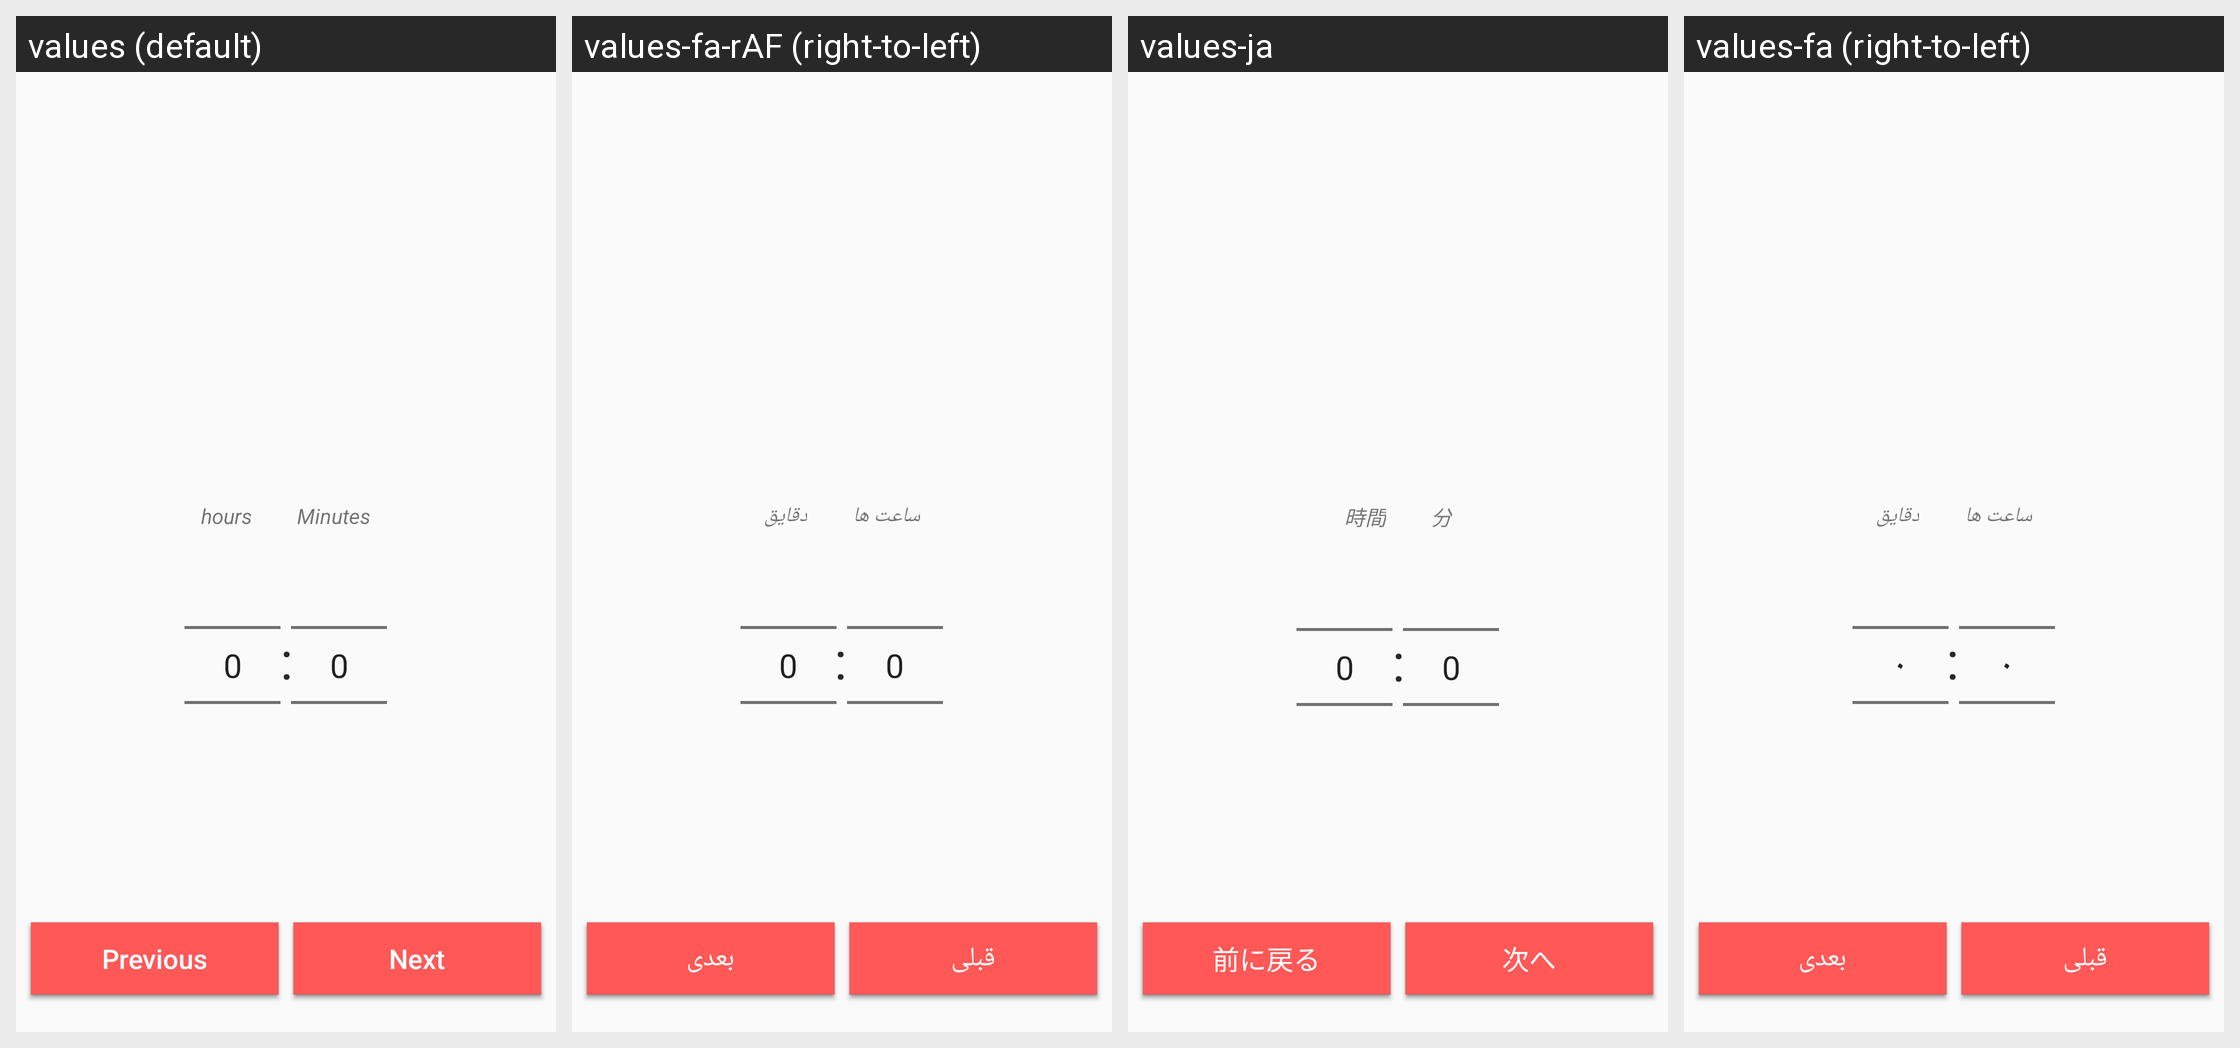

Translations of the strings shown on this Android screen, per locale in the grid:
Android screen res/layout/time_duration_fragment.xml rendered under 4 locales, left to right: values (default), values-fa-rAF (right-to-left), values-ja, values-fa (right-to-left). Device: Nexus 5 (rendered at 1080×1920; each locale shown at half size, 540×960, under a caption strip naming it); theme AppTheme.
Other locales in the repository, not shown: values-ar, values-sv-rSE, values-tr.
Strings drawn on this screen, with the default value and each locale's value (text and hints the layout hard-codes, and strings that could not be matched under every locale, appear in the picture but are not listed):

next
  values: Next
  values-fa-rAF: بعدی
  values-ja: 次へ
  values-fa: بعدی

previous
  values: Previous
  values-fa-rAF: قبلی
  values-ja: 前に戻る
  values-fa: قبلی

hours
  values: hours
  values-fa-rAF: ساعت ها
  values-ja: 時間
  values-fa: ساعت ها

minutes
  values: Minutes
  values-fa-rAF: دقایق
  values-ja: 分
  values-fa: دقایق
